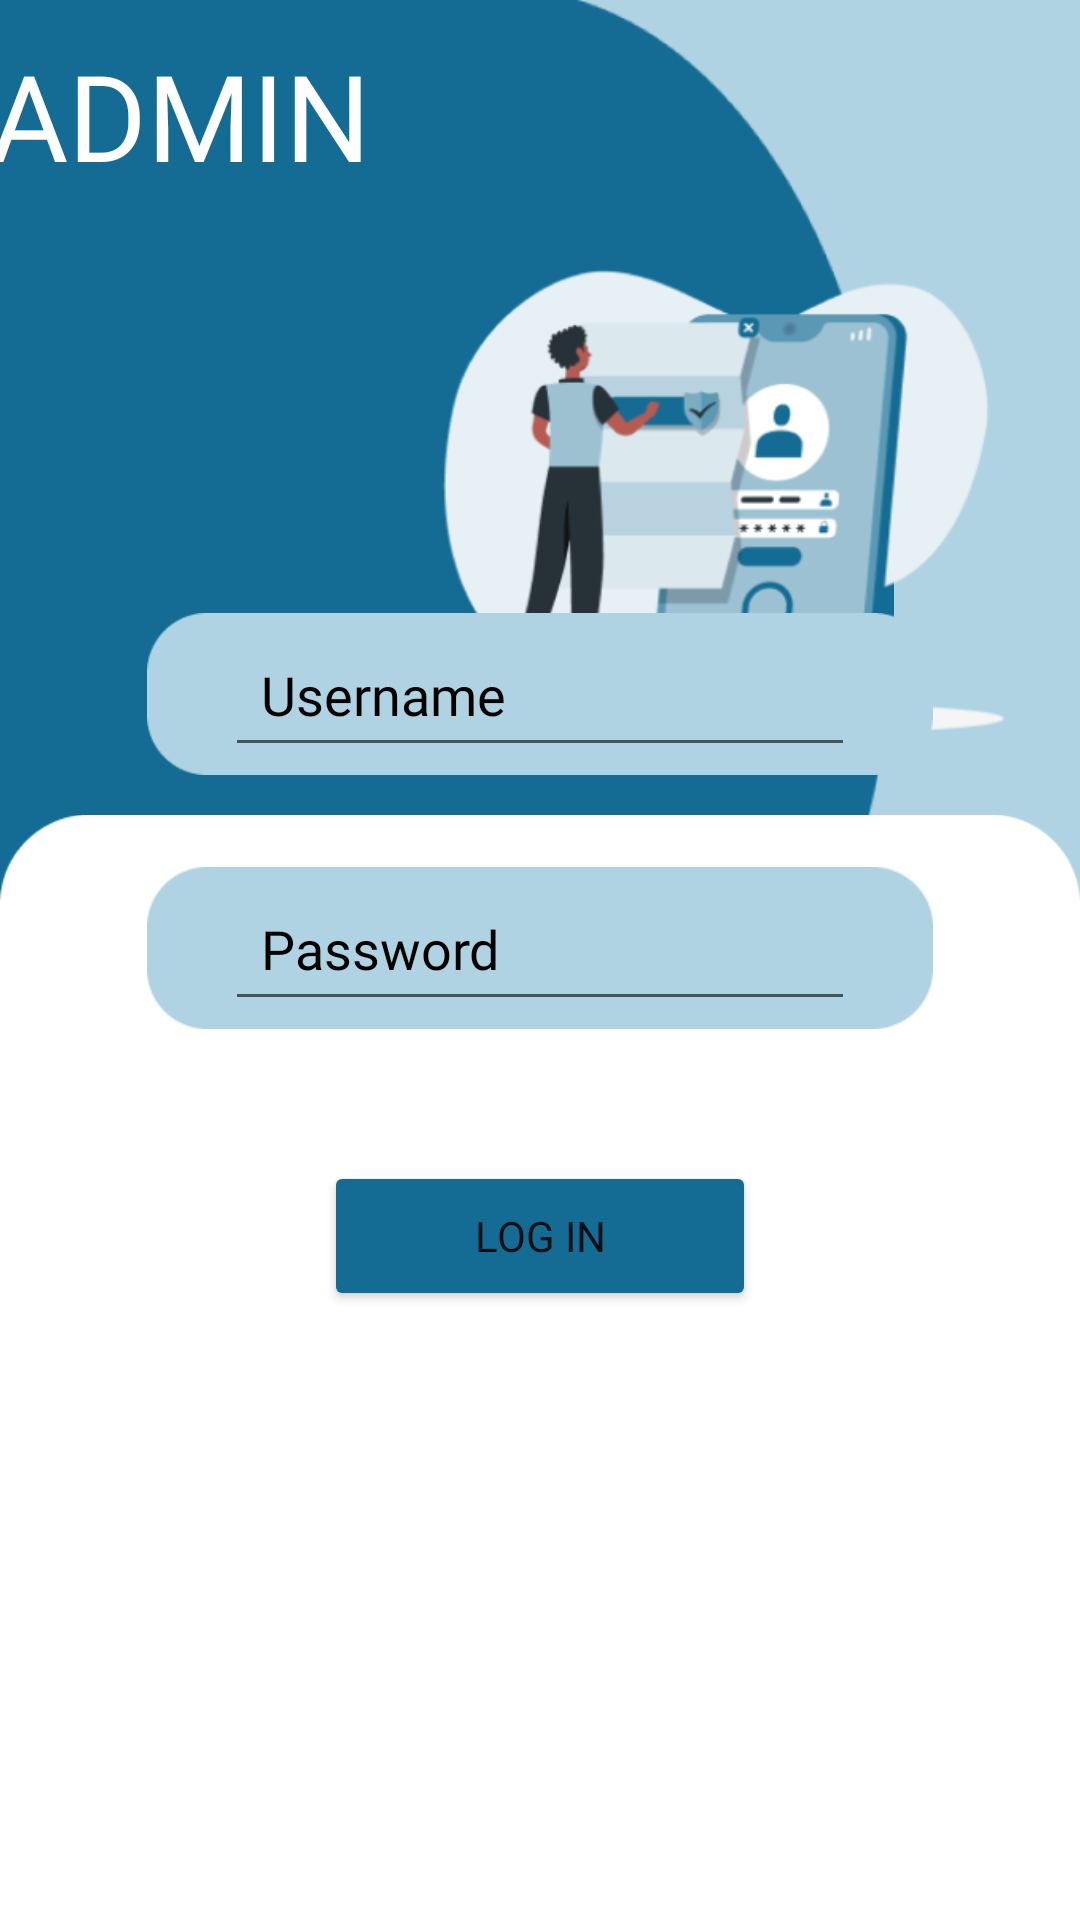

The Android layout XML behind this screen, and the referenced resources:
<!-- AndroidManifest.xml: application theme Theme.LKM -->
<!-- res/layout/activity_login_admin.xml -->
<?xml version="1.0" encoding="utf-8"?>
<androidx.constraintlayout.widget.ConstraintLayout
    xmlns:android="http://schemas.android.com/apk/res/android"
    xmlns:app="http://schemas.android.com/apk/res-auto"
    xmlns:tools="http://schemas.android.com/tools"
    android:layout_width="match_parent"
    android:layout_height="match_parent"
    android:orientation="vertical"
    android:gravity="center"
    android:background="@color/main"
    tools:context=".MainActivity">

    <ImageView
        android:id="@+id/imageView6"
        android:layout_width="298dp"
        android:layout_height="400dp"
        app:layout_constraintStart_toStartOf="parent"
        app:layout_constraintTop_toTopOf="parent"
        app:srcCompat="@drawable/bg2" />

    <ImageView
        android:id="@+id/imageView2"
        android:layout_width="wrap_content"
        android:layout_height="wrap_content"
        android:layout_marginTop="195dp"
        app:layout_constraintBottom_toBottomOf="parent"
        app:layout_constraintEnd_toEndOf="parent"
        app:layout_constraintHorizontal_bias="0.0"
        app:layout_constraintStart_toStartOf="parent"
        app:layout_constraintTop_toTopOf="parent"
        app:layout_constraintVertical_bias="0.0"
        app:srcCompat="@drawable/bg" />

    <ImageView
        android:id="@+id/imageView8"
        android:layout_width="241dp"
        android:layout_height="250dp"
        android:layout_marginStart="133dp"
        android:layout_marginTop="90dp"
        android:layout_marginEnd="6dp"
        android:layout_marginBottom="480dp"
        app:layout_constraintBottom_toBottomOf="parent"
        app:layout_constraintEnd_toEndOf="parent"
        app:layout_constraintHorizontal_bias="1.0"
        app:layout_constraintStart_toStartOf="parent"
        app:layout_constraintTop_toTopOf="parent"
        app:layout_constraintVertical_bias="0.323"
        app:srcCompat="@drawable/admin2" />

    <TextView
        android:id="@+id/textView6"
        android:layout_width="wrap_content"
        android:layout_height="wrap_content"
        android:layout_marginStart="50dp"
        android:layout_marginTop="117dp"
        android:layout_marginEnd="285dp"
        android:layout_marginBottom="700dp"
        android:fontFamily="@font/kanit_bold"
        android:text="LOGIN"
        android:textColor="@color/white"
        android:textSize="40sp"
        app:layout_constraintBottom_toBottomOf="parent"
        app:layout_constraintEnd_toEndOf="parent"
        app:layout_constraintStart_toStartOf="parent"
        app:layout_constraintTop_toTopOf="parent" />


    <TextView
        android:id="@+id/textView8"
        android:layout_width="wrap_content"
        android:layout_height="wrap_content"
        android:layout_marginStart="50dp"
        android:layout_marginTop="10dp"
        android:layout_marginEnd="280dp"
        android:fontFamily="@font/kanit_bold"
        android:text="ADMIN"
        android:textColor="@color/white"
        android:textSize="40sp"
        app:layout_constraintBottom_toBottomOf="@+id/imageView6"
        app:layout_constraintEnd_toEndOf="parent"
        app:layout_constraintHorizontal_bias="0.555"
        app:layout_constraintStart_toStartOf="parent"
        app:layout_constraintTop_toBottomOf="@+id/textView6"
        app:layout_constraintVertical_bias="0.0" />

    <Button
        android:id="@+id/buttonlogin"
        android:layout_width="144dp"
        android:layout_height="50dp"
        android:layout_centerHorizontal="true"
        android:layout_marginStart="108dp"
        android:layout_marginEnd="108dp"
        android:layout_marginBottom="130dp"
        android:backgroundTint="@color/main2"
        android:fontFamily="@font/kanit_semi_bold"
        android:text="log in"
        app:layout_constraintBottom_toBottomOf="parent"
        app:layout_constraintEnd_toEndOf="parent"
        app:layout_constraintHorizontal_bias="0.49"
        app:layout_constraintStart_toStartOf="parent"
        app:layout_constraintTop_toBottomOf="@+id/imageView9"
        app:layout_constraintVertical_bias="0.376" />

    <ImageView
        android:id="@+id/imageView5"
        android:layout_width="262dp"
        android:layout_height="54dp"
        android:layout_marginStart="49dp"
        android:layout_marginEnd="49dp"
        android:layout_marginBottom="373dp"
        app:layout_constraintBottom_toBottomOf="parent"
        app:layout_constraintEnd_toEndOf="parent"
        app:layout_constraintHorizontal_bias="0.49"
        app:layout_constraintStart_toStartOf="parent"
        app:layout_constraintTop_toTopOf="parent"
        app:layout_constraintVertical_bias="0.959"
        app:srcCompat="@drawable/kolom_login" />

    <ImageView
        android:id="@+id/imageView9"
        android:layout_width="262dp"
        android:layout_height="54dp"
        android:layout_marginStart="49dp"
        android:layout_marginEnd="49dp"
        android:layout_marginBottom="297dp"
        app:layout_constraintBottom_toBottomOf="parent"
        app:layout_constraintEnd_toEndOf="parent"
        app:layout_constraintStart_toStartOf="parent"
        app:srcCompat="@drawable/kolom_login" />

    <EditText
        android:id="@+id/etusername"
        android:layout_width="wrap_content"
        android:layout_height="wrap_content"
        android:drawableLeft="@drawable/baseline_person_outline_24"
        android:drawablePadding="20dp"
        android:ems="10"
        android:fontFamily="@font/roboto_reguler"
        android:hint="Username"
        android:padding="12dp"
        android:textColorHint="@color/black"
        android:textSize="18sp"
        app:layout_constraintBottom_toBottomOf="@+id/imageView5"
        app:layout_constraintEnd_toEndOf="@+id/imageView5"
        app:layout_constraintStart_toStartOf="@+id/imageView5"
        app:layout_constraintTop_toTopOf="@+id/imageView5" />

    <EditText
        android:id="@+id/etpassword"
        android:layout_width="wrap_content"
        android:layout_height="wrap_content"
        android:ems="10"
        android:inputType="textPassword"
        android:drawableLeft="@drawable/baseline_info_24"
        android:drawablePadding="20dp"
        android:fontFamily="@font/roboto_reguler"
        android:hint="Password"
        android:padding="12dp"
        android:textColorHint="@color/black"
        android:textSize="18sp"
        tools:layout_editor_absoluteX="110dp"
        tools:layout_editor_absoluteY="540dp"
        app:layout_constraintBottom_toBottomOf="@+id/imageView9"
        app:layout_constraintEnd_toEndOf="@+id/imageView9"
        app:layout_constraintStart_toStartOf="@+id/imageView9"
        app:layout_constraintTop_toTopOf="@+id/imageView9"/>


</androidx.constraintlayout.widget.ConstraintLayout>
<!-- resources referenced by this layout -->
<resources>
  <color name="black">#FF000000</color>
  <color name="main">#AFD3E2</color>
  <color name="main2">#146C94</color>
  <color name="white">#FFFFFFFF</color>
  <!-- drawable admin2: png bitmap (drawable, 39852 bytes) -->
  <!-- drawable bg: png bitmap (drawable, 5894 bytes) -->
  <!-- drawable bg2: png bitmap (drawable, 14137 bytes) -->
  <!-- drawable kolom_login: png bitmap (drawable, 1334 bytes) -->
  <style name="Theme.LKM" parent="Theme.MaterialComponents.DayNight.NoActionBar">
          
          <item name="colorPrimary">@color/purple_500</item>
          <item name="colorPrimaryVariant">@color/purple_700</item>
          <item name="colorOnPrimary">@color/white</item>
          
          <item name="colorSecondary">@color/teal_200</item>
          <item name="colorSecondaryVariant">@color/teal_700</item>
          <item name="colorOnSecondary">@color/black</item>
          
          <item name="android:statusBarColor">?attr/colorPrimaryVariant</item>
          
      </style>
  <color name="purple_500">#FF6200EE</color>
  <color name="purple_700">#FF3700B3</color>
  <color name="teal_200">#FF03DAC5</color>
  <color name="teal_700">#FF018786</color>
</resources>
